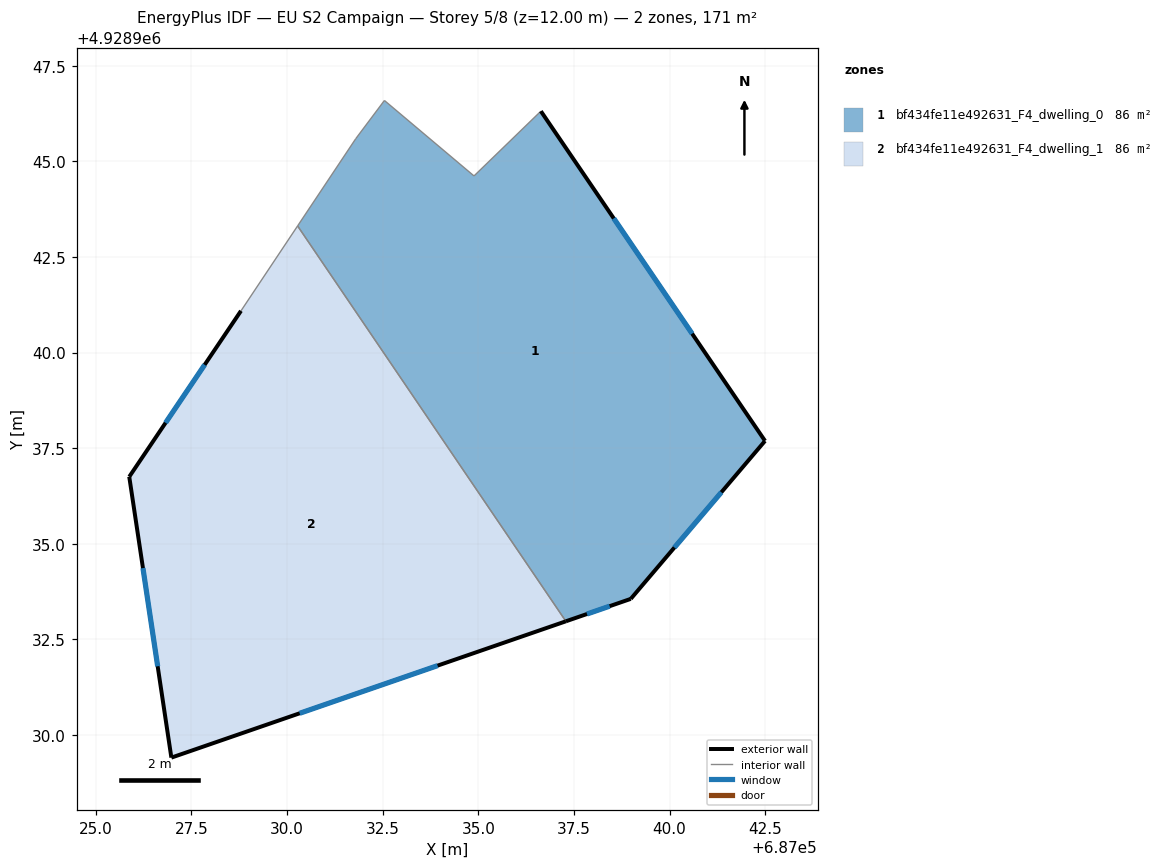
=== STOREY PLAN SPEC (per zone: floor XY polygon, exterior-wall plan segments, windows/doors) ===
zone 1: bf434fe11e492631_F4_dwelling_0  (85.5 m²)
  floor: (687036.64, 4928946.31) (687042.50, 4928937.69) (687038.99, 4928933.56) (687037.29, 4928932.97) (687030.28, 4928943.31) (687031.80, 4928945.59) (687032.55, 4928946.59) (687034.89, 4928944.62)
  exterior wall: (687038.99, 4928933.56) – (687042.50, 4928937.69)  [5.4 m]
    window: (687040.13, 4928934.90) – (687041.36, 4928936.35)  [2.0 m²]
  exterior wall: (687037.29, 4928932.97) – (687038.99, 4928933.56)  [1.8 m]
    window: (687037.84, 4928933.16) – (687038.44, 4928933.37)  [0.7 m²]
  exterior wall: (687042.50, 4928937.69) – (687036.64, 4928946.31)  [10.4 m]
    window: (687040.59, 4928940.49) – (687038.54, 4928943.51)  [3.8 m²]
  interior walls: 5
zone 2: bf434fe11e492631_F4_dwelling_1  (85.5 m²)
  floor: (687030.28, 4928943.31) (687037.29, 4928932.97) (687026.98, 4928929.41) (687025.88, 4928936.75) (687028.80, 4928941.09)
  exterior wall: (687026.98, 4928929.41) – (687037.29, 4928932.97)  [10.9 m]
    window: (687030.33, 4928930.57) – (687033.94, 4928931.81)  [4.0 m²]
  exterior wall: (687025.88, 4928936.75) – (687026.98, 4928929.41)  [7.4 m]
    window: (687026.23, 4928934.36) – (687026.62, 4928931.80)  [2.7 m²]
  exterior wall: (687028.80, 4928941.09) – (687025.88, 4928936.75)  [5.2 m]
    window: (687027.85, 4928939.68) – (687026.83, 4928938.16)  [1.9 m²]
  interior walls: 2

=== DERIVED (storey summary) ===
Building: EU S2 Campaign
Storey: 5 of 8  (floor level z = 12.00 m)
Storey gross floor area: 171.1 m²
Zones on this storey: 2
  - bf434fe11e492631_F4_dwelling_0: floor 85.5 m²; exterior wall 17.6 m (52.9 m²); 3 window(s) 6.5 m²; WWR 12.2%
  - bf434fe11e492631_F4_dwelling_1: floor 85.5 m²; exterior wall 23.6 m (70.7 m²); 3 window(s) 8.6 m²; WWR 12.2%
Zone adjacency (shared interzone walls):
  - bf434fe11e492631_F4_dwelling_0 ↔ bf434fe11e492631_F4_dwelling_1